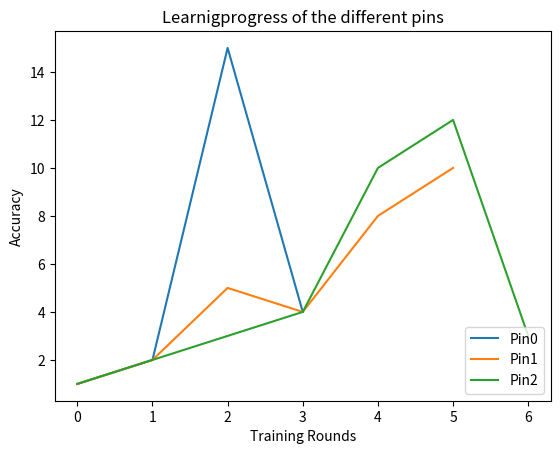

This chart was generated by the following Python code:
import numpy as np
import matplotlib.pyplot as plt

class ProgressPlot:
    def __init__(self):
        self.datacontainer = []

    def append_data(self, data:[float]):
        self.datacontainer.append(data)
    
    def generate_plot(self):
        for i, data in enumerate(self.datacontainer):
            y = np.array(data)
            x = np.arange(0, len(data))
            plt.plot(x,y, label=f"Pin{i}")
        leg = plt.legend(loc='lower right')
        plt.title("Learnigprogress of the different pins")
        plt.xlabel("Training Rounds")
        plt.ylabel("Accuracy")
        plt.savefig('progress_plot.png')


if __name__ == "__main__":
    progressplot = ProgressPlot()
    progressplot.append_data([1,2,15,4])
    progressplot.append_data([1,2,5,4,8,10])
    progressplot.append_data([1,2,3,4,10,12,3])
    progressplot.generate_plot()